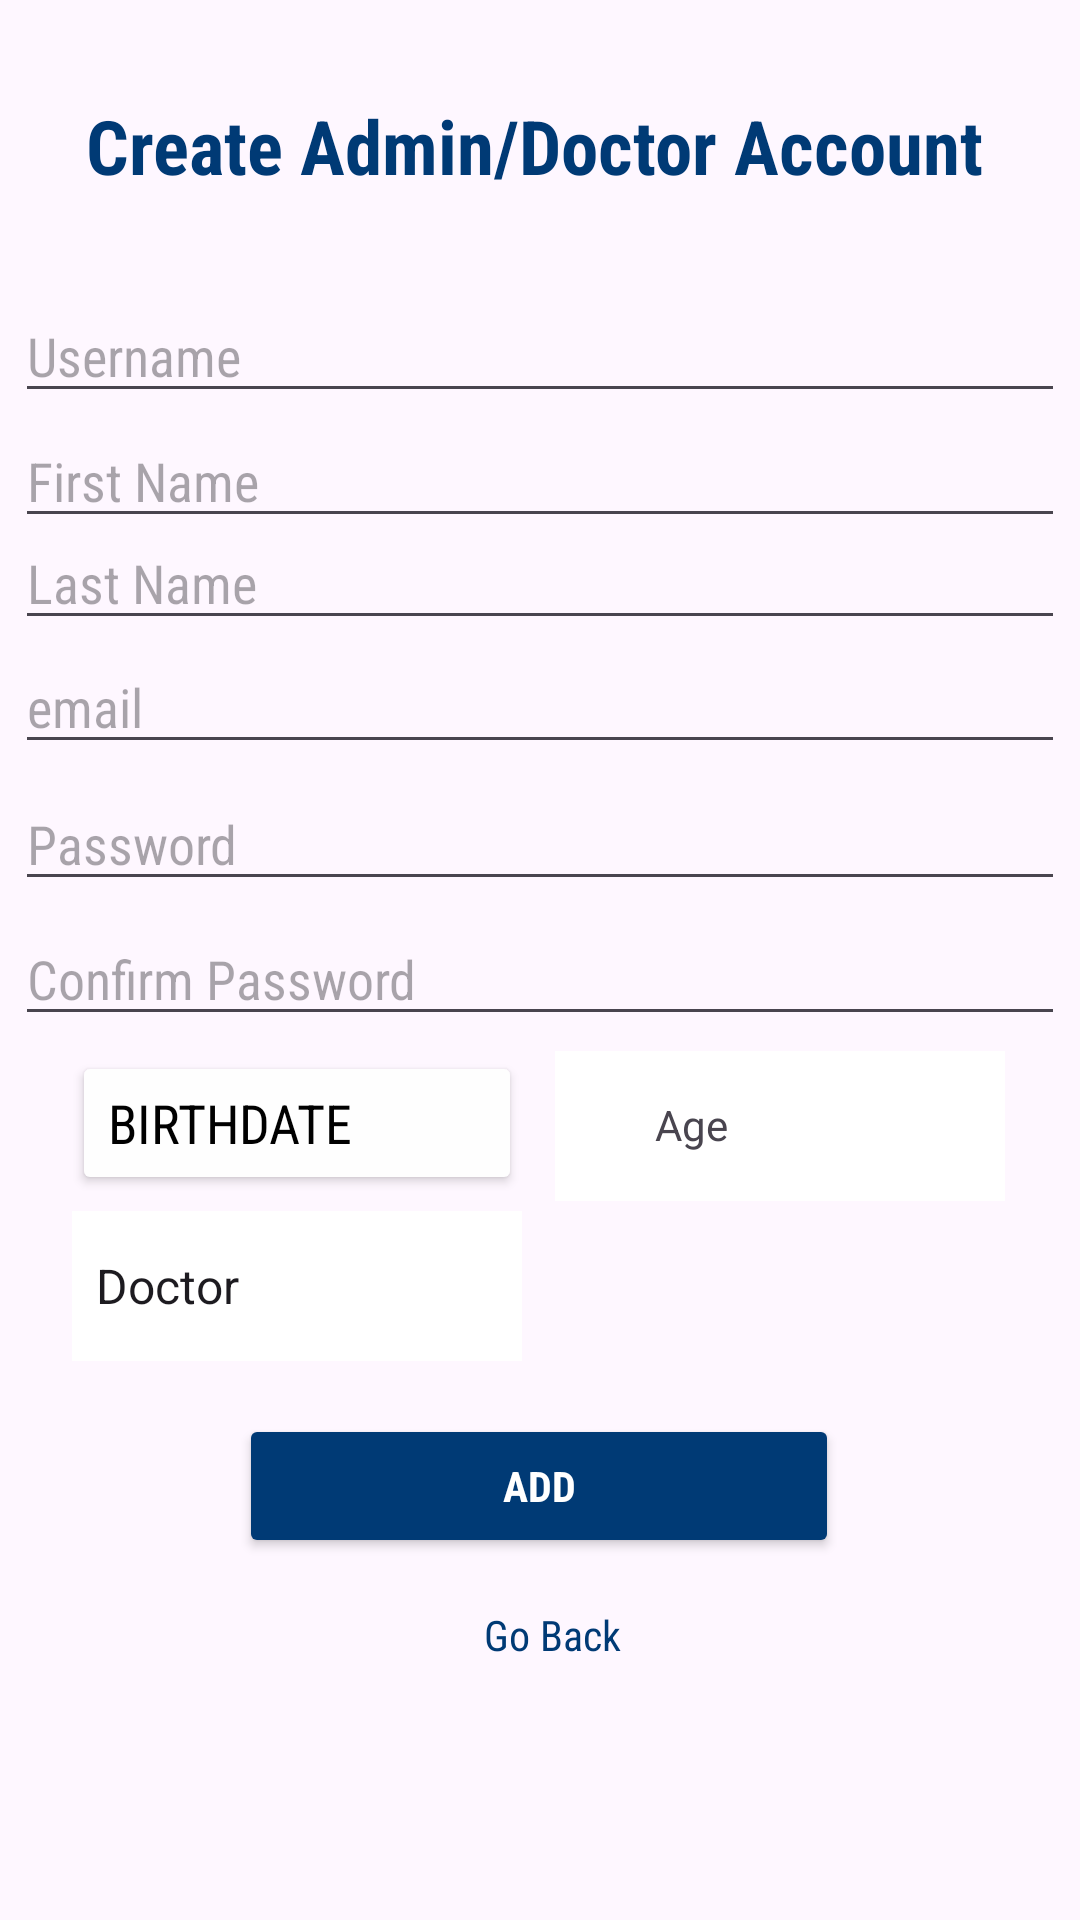

Reconstruct the res/layout file that produces this screen, plus the resources it refers to.
<!-- AndroidManifest.xml: application theme Theme.EHealthcare -->
<!-- res/layout/activity_add_admin_doctor.xml -->
<?xml version="1.0" encoding="utf-8"?>
<androidx.constraintlayout.widget.ConstraintLayout xmlns:android="http://schemas.android.com/apk/res/android"
    xmlns:app="http://schemas.android.com/apk/res-auto"
    xmlns:tools="http://schemas.android.com/tools"
    android:layout_width="match_parent"
    android:layout_height="match_parent"
    tools:context=".AddAdminDoctorActivity">


    <Spinner
        android:id="@+id/userTypeSpinner"
        android:layout_width="150dp"
        android:layout_height="50dp"
        android:background="@color/white"
        android:entries="@array/add_admin_doctor_user_types"
        android:fontFamily="sans-serif-condensed"
        android:prompt="@string/select_user_type"
        app:layout_constraintBottom_toBottomOf="parent"
        app:layout_constraintEnd_toEndOf="parent"
        app:layout_constraintHorizontal_bias="0.114"
        app:layout_constraintStart_toStartOf="parent"

        app:layout_constraintTop_toTopOf="parent"
        app:layout_constraintVertical_bias="0.684" />

    <TextView
        android:id="@+id/age"
        android:layout_width="150dp"
        android:layout_height="50dp"
        android:background="@color/white"
        android:paddingTop="15dp"
        android:text="          Age"
        android:textAlignment="gravity"
        app:layout_constraintBottom_toBottomOf="parent"
        app:layout_constraintEnd_toEndOf="parent"
        app:layout_constraintHorizontal_bias="0.881"
        app:layout_constraintStart_toStartOf="parent"
        app:layout_constraintTop_toTopOf="parent"
        app:layout_constraintVertical_bias="0.594" />

    <EditText
        android:id="@+id/editTextTextConfirmPassword"
        android:layout_width="350dp"
        android:layout_height="40dp"
        android:ems="10"

        android:fontFamily="sans-serif-condensed"
        android:hint="Confirm Password"
        android:inputType="textPassword"
        app:layout_constraintBottom_toBottomOf="parent"
        app:layout_constraintEnd_toEndOf="parent"
        app:layout_constraintHorizontal_bias="0.491"
        app:layout_constraintStart_toStartOf="parent"
        app:layout_constraintTop_toTopOf="parent"
        app:layout_constraintVertical_bias="0.509" />

    <EditText
        android:id="@+id/editTextText_Email"
        android:layout_width="350dp"
        android:layout_height="40dp"
        android:ems="10"
        android:fontFamily="sans-serif-condensed"
        android:hint="email"
        android:inputType="text"
        app:layout_constraintBottom_toBottomOf="parent"
        app:layout_constraintEnd_toEndOf="parent"
        app:layout_constraintHorizontal_bias="0.491"
        app:layout_constraintStart_toStartOf="parent"
        app:layout_constraintTop_toTopOf="parent"
        app:layout_constraintVertical_bias="0.358" />

    <TextView
        android:id="@+id/textViewAddAdminDoctor"
        android:layout_width="wrap_content"
        android:layout_height="wrap_content"
        android:fontFamily="sans-serif-condensed"
        android:text="Create Admin/Doctor Account"
        android:textColor="#003A75 "
        android:textSize="25dp"
        android:textStyle="bold"
        app:layout_constraintBottom_toBottomOf="parent"
        app:layout_constraintEnd_toEndOf="parent"
        app:layout_constraintHorizontal_bias="0.472"
        app:layout_constraintStart_toStartOf="parent"
        app:layout_constraintTop_toTopOf="parent"
        app:layout_constraintVertical_bias="0.052" />

    <EditText
        android:id="@+id/editTextText_LastName"
        android:layout_width="350dp"
        android:layout_height="40dp"
        android:ems="10"
        android:fontFamily="sans-serif-condensed"
        android:hint="Last Name"
        android:inputType="text"
        app:layout_constraintBottom_toBottomOf="parent"
        app:layout_constraintEnd_toEndOf="parent"
        app:layout_constraintHorizontal_bias="0.491"
        app:layout_constraintStart_toStartOf="parent"
        app:layout_constraintTop_toTopOf="parent"
        app:layout_constraintVertical_bias="0.289" />

    <EditText
        android:id="@+id/editTextTextGetPassword"
        android:layout_width="350dp"
        android:layout_height="40dp"
        android:ems="10"

        android:fontFamily="sans-serif-condensed"
        android:hint="Password"
        android:inputType="textPassword"
        app:layout_constraintBottom_toBottomOf="parent"
        app:layout_constraintEnd_toEndOf="parent"
        app:layout_constraintHorizontal_bias="0.491"
        app:layout_constraintStart_toStartOf="parent"
        app:layout_constraintTop_toTopOf="parent"
        app:layout_constraintVertical_bias="0.434" />

    <Button
        android:id="@+id/birthDateButton"
        android:layout_width="150dp"
        android:layout_height="wrap_content"
        android:backgroundTint="#FEFEFE"
        android:fontFamily="sans-serif-condensed"
        android:text="Birthdate"
        android:textAlignment="textStart"
        android:textColor="@color/black"
        android:textSize="18dp"
        android:textStyle="normal"
        app:layout_constraintBottom_toBottomOf="parent"
        app:layout_constraintEnd_toEndOf="parent"
        app:layout_constraintHorizontal_bias="0.114"
        app:layout_constraintStart_toStartOf="parent"
        app:layout_constraintTop_toTopOf="parent"
        app:layout_constraintVertical_bias="0.592" />

    <TextView
        android:id="@+id/gotoAdminTextView"
        android:layout_width="wrap_content"
        android:layout_height="wrap_content"
        android:fontFamily="sans-serif-condensed"
        android:text="        Go Back"
        android:textColor="#003A75 "
        app:layout_constraintBottom_toBottomOf="parent"
        app:layout_constraintEnd_toEndOf="parent"
        app:layout_constraintHorizontal_bias="0.468"
        app:layout_constraintStart_toStartOf="parent"
        app:layout_constraintTop_toTopOf="parent"
        app:layout_constraintVertical_bias="0.862" />

    <EditText
        android:id="@+id/editTextText_Username"
        android:layout_width="350dp"
        android:layout_height="40dp"
        android:ems="10"
        android:fontFamily="sans-serif-condensed"
        android:hint="Username"
        android:inputType="text"
        app:layout_constraintBottom_toBottomOf="parent"
        app:layout_constraintEnd_toEndOf="parent"
        app:layout_constraintHorizontal_bias="0.491"
        app:layout_constraintStart_toStartOf="parent"
        app:layout_constraintTop_toTopOf="parent"
        app:layout_constraintVertical_bias="0.163" />

    <Button
        android:id="@+id/addButton"
        android:layout_width="200dp"
        android:layout_height="wrap_content"
        android:backgroundTint="#003A75"
        android:fontFamily="sans-serif-condensed"
        android:text="Add"
        android:textAlignment="center"
        android:textColor="@color/white"
        android:textStyle="bold"
        app:layout_constraintBottom_toBottomOf="parent"
        app:layout_constraintEnd_toEndOf="parent"
        app:layout_constraintHorizontal_bias="0.497"
        app:layout_constraintStart_toStartOf="parent"
        app:layout_constraintTop_toTopOf="parent"
        app:layout_constraintVertical_bias="0.796" />

    <EditText
        android:id="@+id/editTextText_FirstName"
        android:layout_width="350dp"
        android:layout_height="40dp"
        android:ems="10"
        android:fontFamily="sans-serif-condensed"
        android:hint="First Name"
        android:inputType="text"
        app:layout_constraintBottom_toBottomOf="parent"
        app:layout_constraintEnd_toEndOf="parent"
        app:layout_constraintHorizontal_bias="0.491"
        app:layout_constraintStart_toStartOf="parent"
        app:layout_constraintTop_toTopOf="parent"
        app:layout_constraintVertical_bias="0.232" />
</androidx.constraintlayout.widget.ConstraintLayout>
<!-- resources referenced by this layout -->
<resources>
  <array name="add_admin_doctor_user_types">
          <item>Doctor</item>
          <item>Admin</item>
      </array>
  <string name="select_user_type">Select User Type</string>
  <style name="Theme.EHealthcare" parent="Base.Theme.EHealthcare" />
  <style name="Base.Theme.EHealthcare" parent="Theme.Material3.DayNight.NoActionBar">
          
          
      </style>
  <!-- not gathered from this repository: default colours our renderer supplied (Android Studio template values) -->
  <color name="black">#FF000000</color>
  <color name="white">#FFFFFFFF</color>
</resources>
